Labelled photos from "Histo images", an image-classification folder in amine-e2r/kidney. The possible labels are: chromo, onco, cc RCC, normal tissue, p RCC.

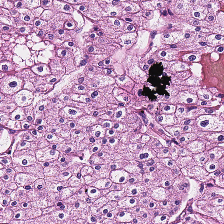
Label: chromo

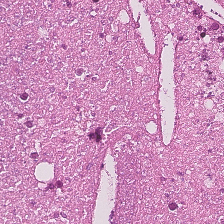
Label: normal tissue

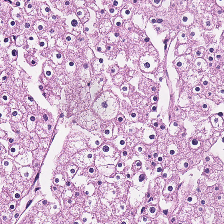
Label: chromo

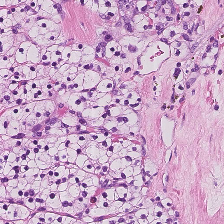
Label: cc RCC

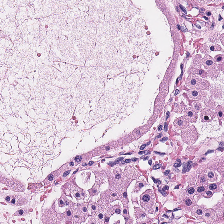
Label: onco

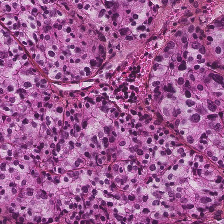
Label: p RCC
